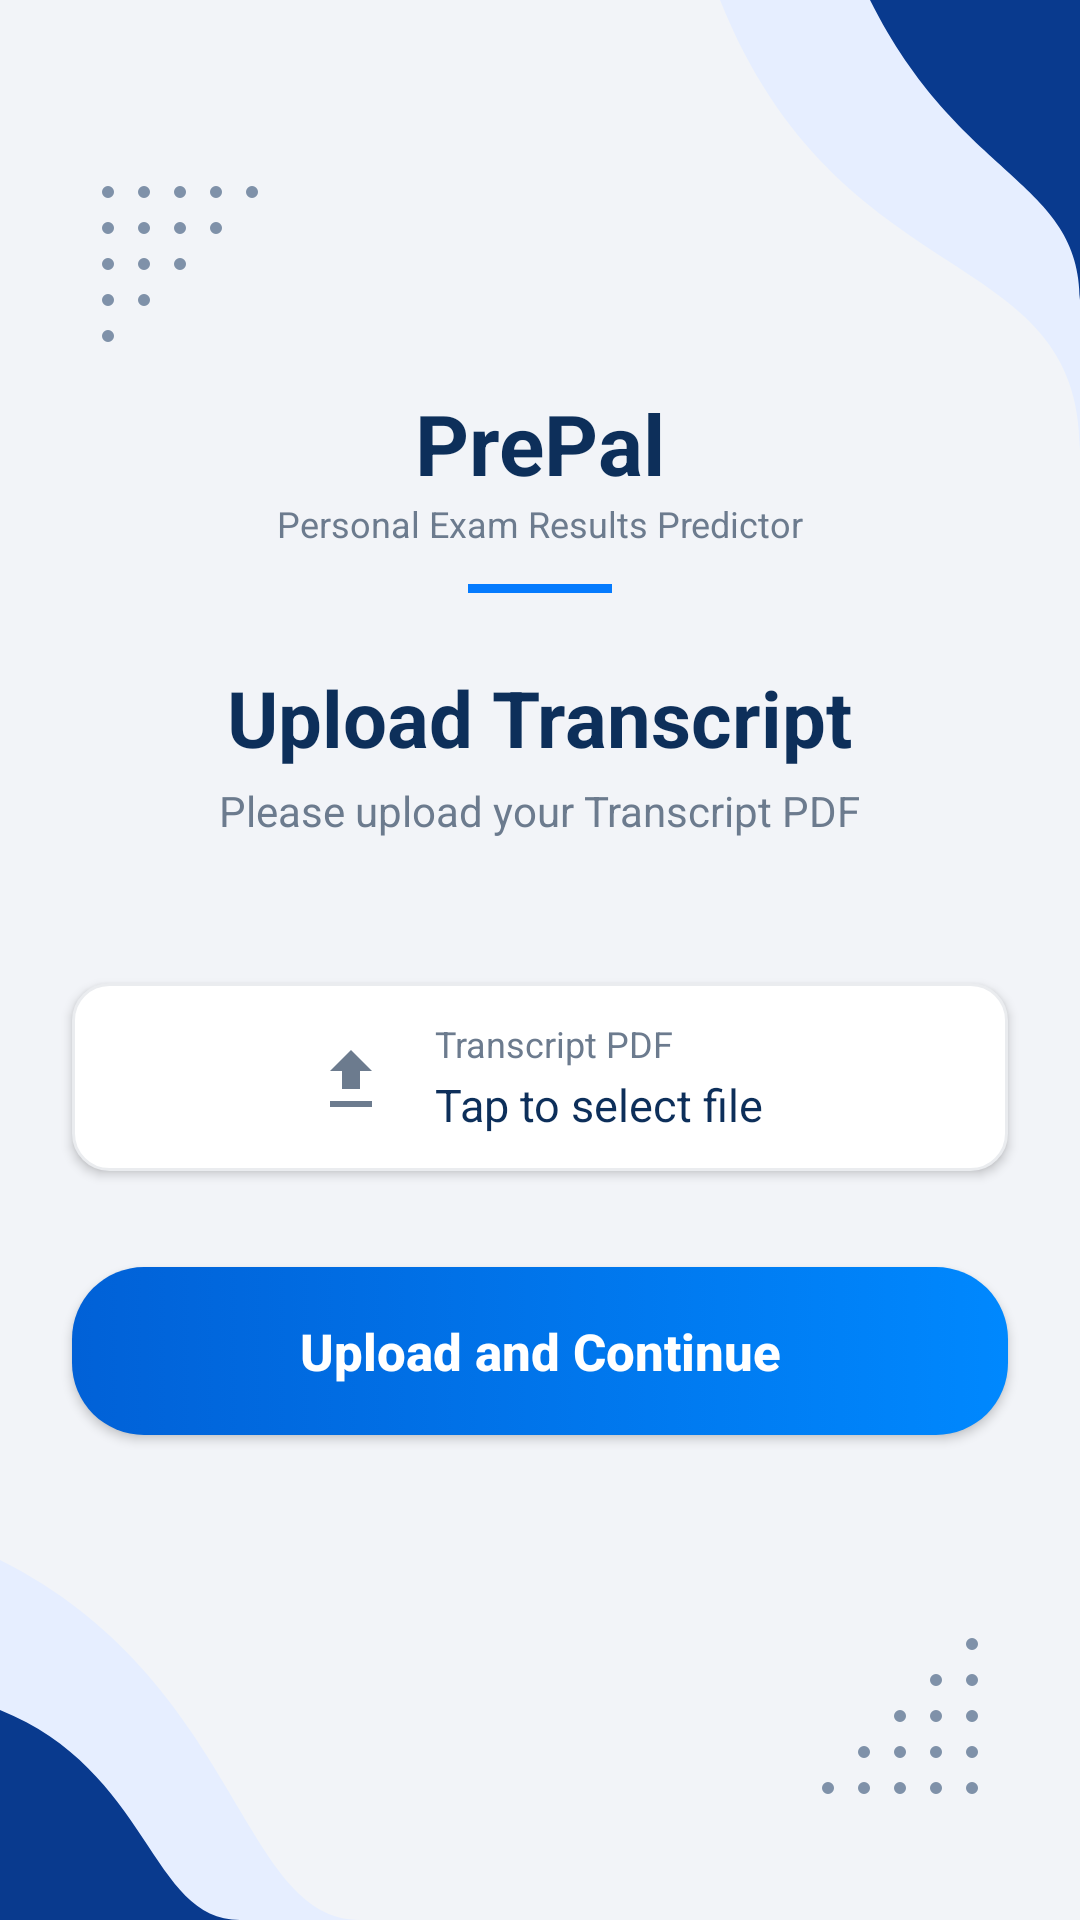

Here is an Android app screen rendered from its layout file. Give the layout XML and the strings, colors and styles it references.
<!-- AndroidManifest.xml: application theme Theme.FinalYearProjectNew -->
<!-- res/layout/activity_upload_transcript.xml -->
<?xml version="1.0" encoding="utf-8"?>
<androidx.constraintlayout.widget.ConstraintLayout xmlns:android="http://schemas.android.com/apk/res/android"
    xmlns:app="http://schemas.android.com/apk/res-auto"
    xmlns:tools="http://schemas.android.com/tools"
    android:layout_width="match_parent"
    android:layout_height="match_parent"
    android:background="@color/appBackground"
    tools:context=".UploadTranscriptActivity">

    <ImageView
        android:layout_width="200dp"
        android:layout_height="200dp"
        android:src="@drawable/top_right"
        app:layout_constraintTop_toTopOf="parent"
        app:layout_constraintEnd_toEndOf="parent" />

    <ImageView
        android:layout_width="wrap_content"
        android:layout_height="wrap_content"
        android:src="@drawable/scond_dot_patterns"
        android:alpha="0.5"
        android:rotation="180"
        android:layout_marginStart="24dp"
        android:layout_marginTop="60dp"
        app:layout_constraintTop_toTopOf="parent"
        app:layout_constraintStart_toStartOf="parent" />

    <ImageView
        android:layout_width="180dp"
        android:layout_height="180dp"
        android:src="@drawable/bottom_left"
        app:layout_constraintBottom_toBottomOf="parent"
        app:layout_constraintStart_toStartOf="parent" />

    <ImageView
        android:layout_width="wrap_content"
        android:layout_height="wrap_content"
        android:src="@drawable/scond_dot_patterns"
        android:alpha="0.5"
        android:layout_marginEnd="24dp"
        android:layout_marginBottom="40dp"
        app:layout_constraintBottom_toBottomOf="parent"
        app:layout_constraintEnd_toEndOf="parent" />

    <ImageView
        android:id="@+id/logoIcon"
        android:layout_width="102dp"
        android:layout_height="95dp"
        android:layout_marginTop="30dp"
        android:src="@drawable/logo_withoutbg"
        app:layout_constraintEnd_toEndOf="parent"
        app:layout_constraintStart_toStartOf="parent"
        app:layout_constraintTop_toTopOf="parent" />

    <TextView
        android:id="@+id/tvBrandName"
        android:layout_width="wrap_content"
        android:layout_height="wrap_content"
        android:layout_marginTop="4dp"
        android:text="PrePal"
        android:textColor="@color/colorPrimary"
        android:textSize="28sp"
        android:textStyle="bold"
        app:layout_constraintEnd_toEndOf="parent"
        app:layout_constraintStart_toStartOf="parent"
        app:layout_constraintTop_toBottomOf="@id/logoIcon" />

    <TextView
        android:id="@+id/tvSubtitle"
        android:layout_width="wrap_content"
        android:layout_height="wrap_content"
        android:text="Personal Exam Results Predictor"
        android:textColor="@color/textColorSecondary"
        android:textSize="12sp"
        app:layout_constraintEnd_toEndOf="parent"
        app:layout_constraintStart_toStartOf="parent"
        app:layout_constraintTop_toBottomOf="@id/tvBrandName" />

    <View
        android:id="@+id/blueLine"
        android:layout_width="48dp"
        android:layout_height="3dp"
        android:layout_marginTop="12dp"
        android:background="@color/colorAccent"
        app:layout_constraintEnd_toEndOf="parent"
        app:layout_constraintStart_toStartOf="parent"
        app:layout_constraintTop_toBottomOf="@id/tvSubtitle" />

    <TextView
        android:id="@+id/tvWelcomeText"
        android:layout_width="wrap_content"
        android:layout_height="wrap_content"
        android:layout_marginTop="24dp"
        android:text="Upload Transcript"
        android:textColor="@color/textColorPrimary"
        android:textSize="26sp"
        android:textStyle="bold"
        app:layout_constraintEnd_toEndOf="parent"
        app:layout_constraintStart_toStartOf="parent"
        app:layout_constraintTop_toBottomOf="@id/blueLine" />

    <TextView
        android:id="@+id/tvSignUpSubtitle"
        android:layout_width="wrap_content"
        android:layout_height="wrap_content"
        android:layout_marginTop="4dp"
        android:text="Please upload your Transcript PDF"
        android:textColor="@color/textColorSecondary"
        android:textSize="14sp"
        app:layout_constraintEnd_toEndOf="parent"
        app:layout_constraintStart_toStartOf="parent"
        app:layout_constraintTop_toBottomOf="@id/tvWelcomeText" />

    <ScrollView
        android:layout_width="match_parent"
        android:layout_height="0dp"
        android:layout_marginTop="16dp"
        android:fillViewport="true"
        app:layout_constraintTop_toBottomOf="@id/tvSignUpSubtitle"
        app:layout_constraintBottom_toBottomOf="parent">

        <androidx.constraintlayout.widget.ConstraintLayout
            android:layout_width="match_parent"
            android:layout_height="wrap_content"
            android:paddingBottom="48dp">

            <LinearLayout
                android:id="@+id/llUploadPdfField"
                android:layout_width="match_parent"
                android:layout_height="wrap_content"
                android:layout_marginHorizontal="24dp"
                android:layout_marginTop="32dp"
                android:background="@drawable/bg_rounded_input"
                android:elevation="2dp"
                android:gravity="center"
                android:orientation="horizontal"
                android:paddingHorizontal="16dp"
                android:paddingVertical="12dp"
                android:clickable="true"
                android:focusable="true"
                app:layout_constraintEnd_toEndOf="parent"
                app:layout_constraintStart_toStartOf="parent"
                app:layout_constraintTop_toTopOf="parent">

                <ImageView
                    android:id="@+id/ivUploadIcon"
                    android:layout_width="24dp"
                    android:layout_height="24dp"
                    android:src="@drawable/ic_upload_filled"
                    app:tint="@color/textColorSecondary" />

                <LinearLayout
                    android:layout_width="wrap_content"
                    android:layout_height="wrap_content"
                    android:layout_marginStart="16dp"
                    android:orientation="vertical">

                    <TextView
                        android:layout_width="wrap_content"
                        android:layout_height="wrap_content"
                        android:text="Transcript PDF"
                        android:textColor="@color/textColorSecondary"
                        android:textSize="12sp" />

                    <TextView
                        android:id="@+id/tvFileName"
                        android:layout_width="wrap_content"
                        android:layout_height="wrap_content"
                        android:paddingTop="2dp"
                        android:paddingBottom="0dp"
                        android:text="Tap to select file"
                        android:textColor="@color/textColorPrimary"
                        android:textSize="15sp"
                        android:textStyle="normal" />
                </LinearLayout>
            </LinearLayout>

            <androidx.appcompat.widget.AppCompatButton
                android:id="@+id/btnUpload"
                android:layout_width="match_parent"
                android:layout_height="56dp"
                android:layout_marginHorizontal="24dp"
                android:layout_marginTop="32dp"
                android:background="@drawable/bg_gradient_button"
                android:elevation="6dp"
                android:text="Upload and Continue"
                android:textAllCaps="false"
                android:textColor="@android:color/white"
                android:textSize="17sp"
                android:textStyle="bold"
                app:layout_constraintEnd_toEndOf="parent"
                app:layout_constraintStart_toStartOf="parent"
                app:layout_constraintTop_toBottomOf="@id/llUploadPdfField" />

        </androidx.constraintlayout.widget.ConstraintLayout>
    </ScrollView>
</androidx.constraintlayout.widget.ConstraintLayout>
<!-- resources referenced by this layout -->
<resources>
  <color name="appBackground">#F2F4F8</color>
  <color name="colorAccent">#057BFE</color>
  <color name="colorPrimary">#0D2F5A</color>
  <color name="textColorPrimary">#0D2F5A</color>
  <color name="textColorSecondary">#6C7B8E</color>
  <!-- drawable bg_gradient_button (drawable) -->
  <?xml version="1.0" encoding="utf-8"?>
  <selector xmlns:android="http://schemas.android.com/apk/res/android">
      <item>
          <shape android:shape="rectangle">
              <gradient
                  android:startColor="@color/buttonGradientStart"
                  android:endColor="@color/buttonGradientEnd"
                  android:angle="0" />
              <corners android:radius="24dp" />
          </shape>
      </item>
  </selector>
  <!-- drawable bg_rounded_input (drawable) -->
  <?xml version="1.0" encoding="utf-8"?>
  <shape xmlns:android="http://schemas.android.com/apk/res/android"
      android:shape="rectangle">
      <solid android:color="@color/inputBackground" />
      <corners android:radius="12dp" />
      <stroke android:width="1dp" android:color="#EAECEF" />
  </shape>
  <!-- drawable bottom_left (drawable) -->
  <vector xmlns:android="http://schemas.android.com/apk/res/android"
      android:width="180dp" android:height="180dp"
      android:viewportWidth="180" android:viewportHeight="180">
      <path android:fillColor="@color/colorLightBlue"
          android:pathData="M0,60 C80,100 80,180 120,180 L0,180 Z"/>
      <path android:fillColor="@color/colorGradientStart"
          android:pathData="M0,110 C50,130 50,180 80,180 L0,180 Z"/>
  </vector>
  <!-- drawable ic_upload_filled (drawable) -->
  <vector xmlns:android="http://schemas.android.com/apk/res/android"
      android:width="24dp"
      android:height="24dp"
      android:viewportWidth="24.0"
      android:viewportHeight="24.0">
      <path
          android:fillColor="#8C8C8C"
          android:pathData="M9,16h6v-6h4l-7,-7 -7,7h4v6zM5,20v2h14v-2H5z"/>
  </vector>
  <!-- drawable scond_dot_patterns (drawable) -->
  <vector xmlns:android="http://schemas.android.com/apk/res/android"
      android:width="64dp" android:height="64dp"
      android:viewportWidth="64" android:viewportHeight="64">
      <path android:fillColor="@color/colorPrimary"
          android:pathData="
              M52,12 m-2,0 a2,2 0 1,1 4,0 a2,2 0 1,1 -4,0
  
              M40,24 m-2,0 a2,2 0 1,1 4,0 a2,2 0 1,1 -4,0
              M52,24 m-2,0 a2,2 0 1,1 4,0 a2,2 0 1,1 -4,0
  
              M28,36 m-2,0 a2,2 0 1,1 4,0 a2,2 0 1,1 -4,0
              M40,36 m-2,0 a2,2 0 1,1 4,0 a2,2 0 1,1 -4,0
              M52,36 m-2,0 a2,2 0 1,1 4,0 a2,2 0 1,1 -4,0
  
              M16,48 m-2,0 a2,2 0 1,1 4,0 a2,2 0 1,1 -4,0
              M28,48 m-2,0 a2,2 0 1,1 4,0 a2,2 0 1,1 -4,0
              M40,48 m-2,0 a2,2 0 1,1 4,0 a2,2 0 1,1 -4,0
              M52,48 m-2,0 a2,2 0 1,1 4,0 a2,2 0 1,1 -4,0
  
              M4,60 m-2,0 a2,2 0 1,1 4,0 a2,2 0 1,1 -4,0
              M16,60 m-2,0 a2,2 0 1,1 4,0 a2,2 0 1,1 -4,0
              M28,60 m-2,0 a2,2 0 1,1 4,0 a2,2 0 1,1 -4,0
              M40,60 m-2,0 a2,2 0 1,1 4,0 a2,2 0 1,1 -4,0
              M52,60 m-2,0 a2,2 0 1,1 4,0 a2,2 0 1,1 -4,0" />
  </vector>
  <!-- drawable top_right (drawable) -->
  <vector xmlns:android="http://schemas.android.com/apk/res/android"
      android:width="200dp" android:height="200dp"
      android:viewportWidth="200" android:viewportHeight="200">
      <path android:fillColor="@color/colorLightBlue"
          android:pathData="M80,0 C120,100 200,80 200,150 L200,0 Z"/>
      <path android:fillColor="@color/colorGradientStart"
          android:pathData="M130,0 C160,60 200,60 200,100 L200,0 Z"/>
  </vector>
  <style name="Theme.FinalYearProjectNew" parent="Base.Theme.FinalYearProjectNew" />
  <color name="buttonGradientStart">#0161D7</color>
  <color name="buttonGradientEnd">#0088FE</color>
  <color name="inputBackground">#FFFFFF</color>
  <color name="colorLightBlue">#E6EEFF</color>
  <color name="colorGradientStart">#093A8E</color>
  <style name="Base.Theme.FinalYearProjectNew" parent="Theme.Material3.DayNight.NoActionBar">
          
          
      </style>
</resources>
